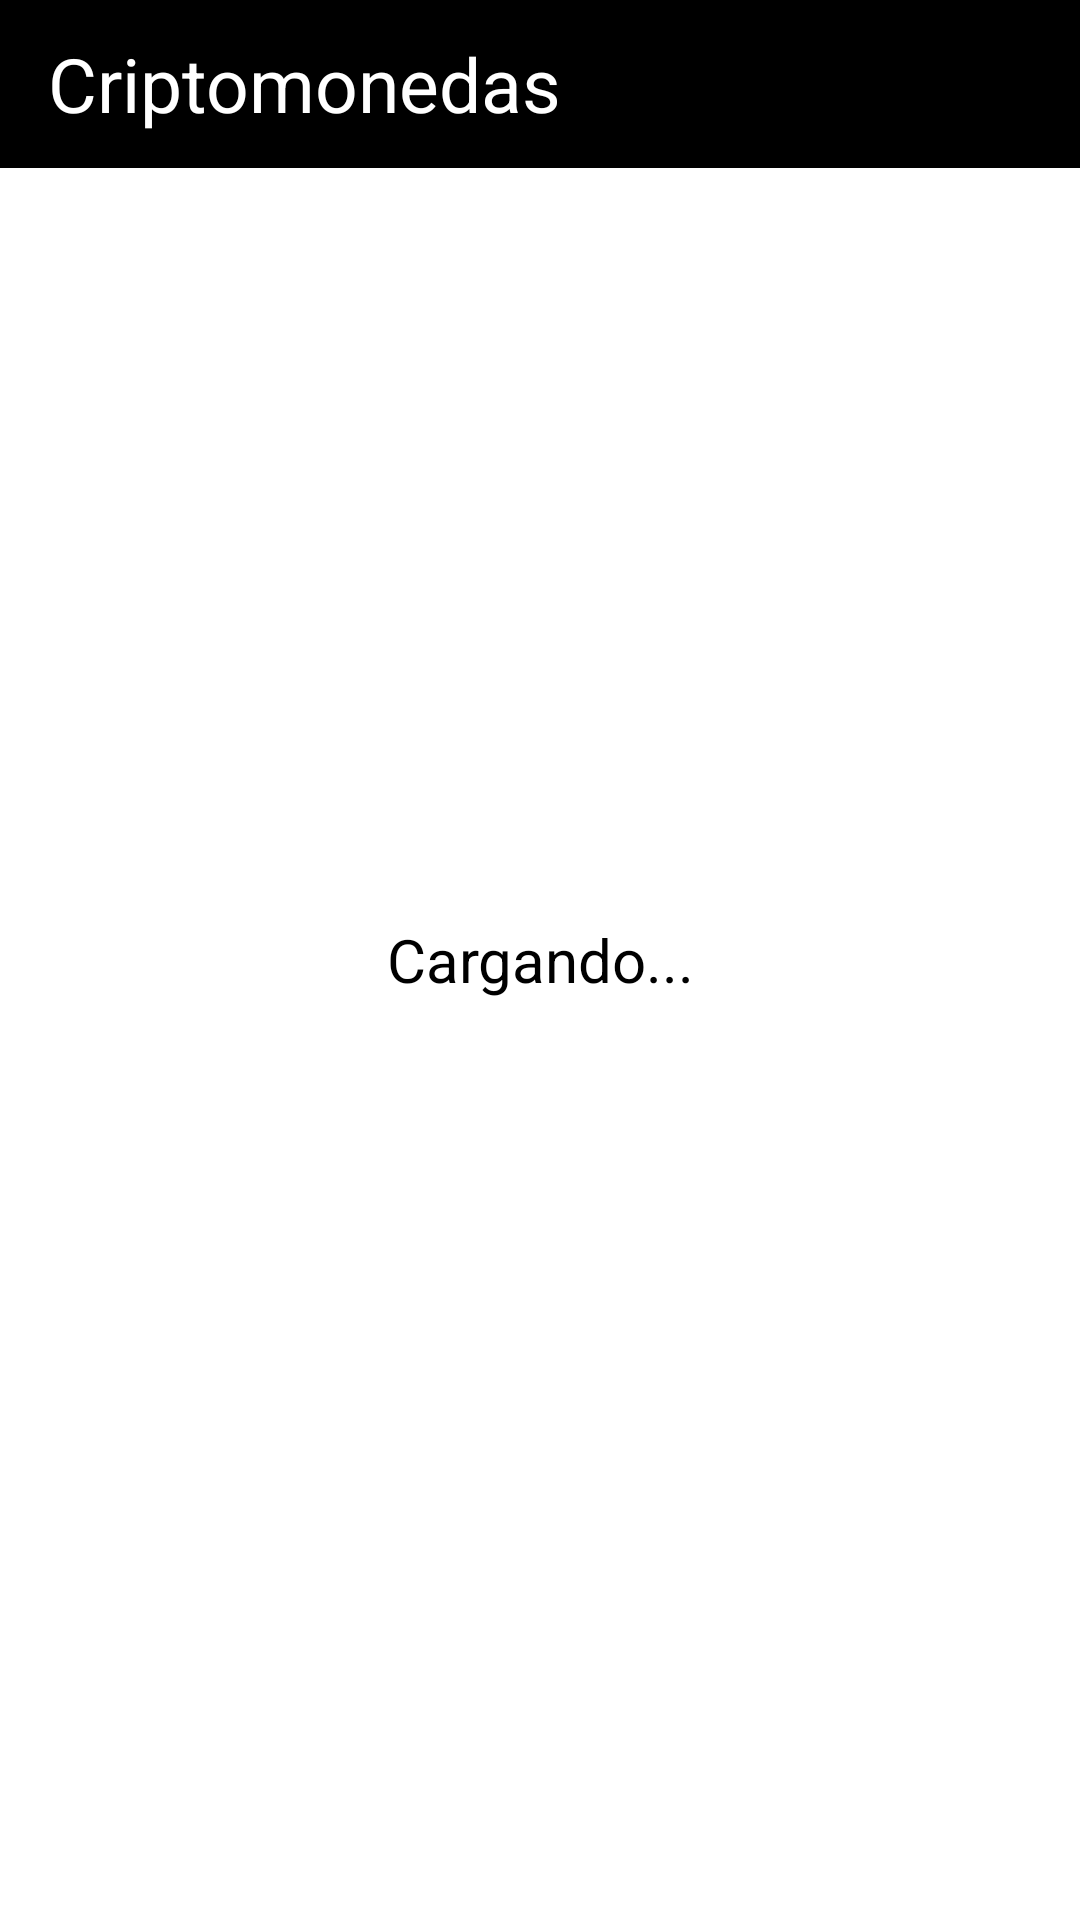

This screen was rendered from an Android layout file. Write that file and the resources it references.
<!-- AndroidManifest.xml: application theme Theme.Challenge4 -->
<!-- res/layout/fragment_list.xml -->
<?xml version="1.0" encoding="utf-8"?>
<RelativeLayout android:layout_width="match_parent"
    android:layout_height="wrap_content"
    xmlns:android="http://schemas.android.com/apk/res/android">

        <include android:id="@+id/toolbar_main"
            layout="@layout/toolbar_main" />

        <androidx.recyclerview.widget.RecyclerView
            android:layout_below="@id/toolbar_main"
            android:id="@+id/cryptoRecycler"
            android:layout_width="match_parent"
            android:layout_height="wrap_content" />

        <FrameLayout
            android:layout_width="match_parent"
            android:layout_height="match_parent">

            <TextView
                android:id="@+id/cryptoEmptyView"
                android:layout_width="match_parent"
                android:layout_height="wrap_content"
                android:layout_gravity="center"
                android:gravity="center"
                android:text="@string/loading"
                android:textColor="@color/black"
                android:textSize="20dp"
                android:visibility="visible" />
        </FrameLayout>

    </RelativeLayout>
<!-- res/layout/toolbar_main.xml (included above) -->
<?xml version="1.0" encoding="utf-8"?>
<androidx.appcompat.widget.Toolbar
    xmlns:android="http://schemas.android.com/apk/res/android"
    android:layout_width="match_parent"
    android:layout_height="wrap_content"
    android:background="@color/black">

    <FrameLayout
        android:layout_width="wrap_content"
        android:layout_height="wrap_content"
        android:orientation="horizontal"
        android:layout_gravity="start">
        <TextView
            android:layout_width="match_parent"
            android:layout_height="wrap_content"
            android:text="Criptomonedas"
            android:textColor="@color/white"
            android:textSize="25dp"/>

    </FrameLayout>
</androidx.appcompat.widget.Toolbar>
<!-- resources referenced by this layout -->
<resources>
  <string name="loading">Cargando...</string>
  <style name="Theme.Challenge4" parent="Theme.MaterialComponents.DayNight.NoActionBar">
          
          <item name="colorPrimary">@color/purple_500</item>
          <item name="colorPrimaryVariant">@color/purple_700</item>
          <item name="colorOnPrimary">@color/white</item>
          
          <item name="colorSecondary">@color/teal_200</item>
          <item name="colorSecondaryVariant">@color/teal_700</item>
          <item name="colorOnSecondary">@color/black</item>
          
          <item name="android:statusBarColor" tools:targetApi="l">?attr/colorPrimaryVariant</item>
          
      </style>
  <!-- not gathered from this repository: default colours our renderer supplied (Android Studio template values) -->
  <color name="purple_500">#FF6200EE</color>
  <color name="purple_700">#FF3700B3</color>
  <color name="teal_200">#FF03DAC5</color>
  <color name="teal_700">#FF018786</color>
  <color name="black">#FF000000</color>
  <color name="white">#FFFFFFFF</color>
</resources>
